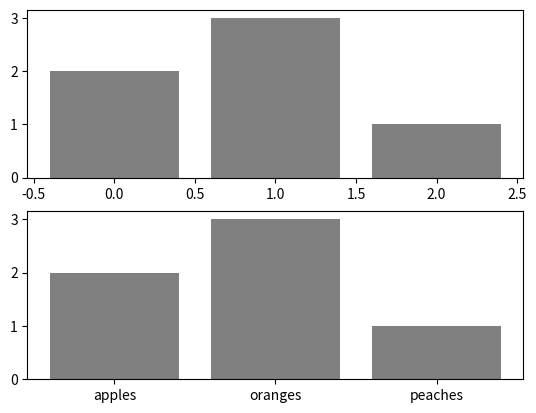

The matplotlib source for this figure:
import matplotlib.pyplot as plt
import numpy as np

# Define the input data
data = [('apples', 2), ('oranges', 3), ('peaches', 1)]
fruit, value = zip(*data)

# Create the figure and subplots
fig = plt.figure()
ax1 = fig.add_subplot(211)
ax2 = fig.add_subplot(212)

# Create the bar plot
x = np.arange(len(fruit))
ax1.bar(x, value, align='center', color='gray')
ax2.bar(x, value, align='center', color='gray')
ax2.set(xticks=x, xticklabels=fruit)

# Show the plot
plt.show()

''' The first digit represents the total nu
mber of rows, the second digit represents
the total number of columns, and the third
digit represents the the number of the subplot in the grid.'''